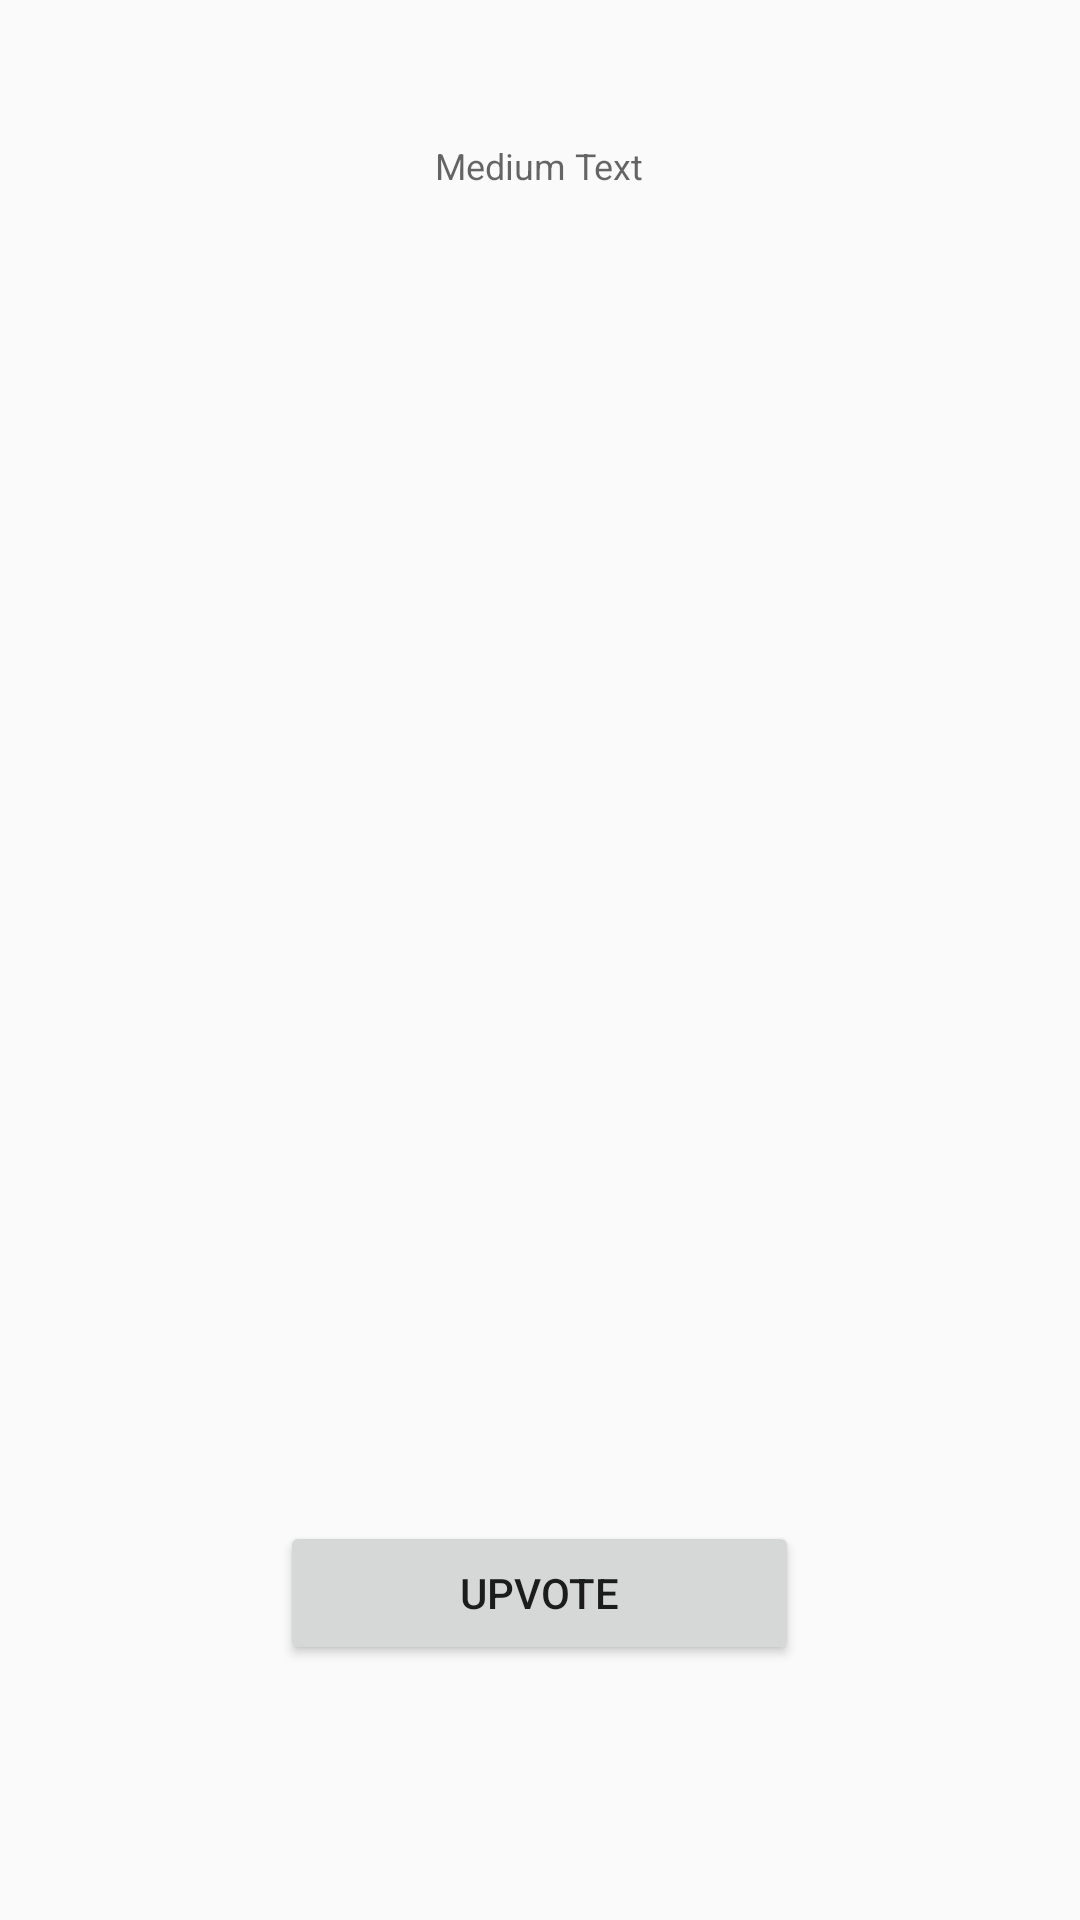

Here is an Android app screen rendered from its layout file. Give the layout XML and the strings, colors and styles it references.
<!-- AndroidManifest.xml: application theme AppTheme -->
<!-- res/layout/card_item.xml -->
<?xml version="1.0" encoding="utf-8"?>
<RelativeLayout xmlns:android="http://schemas.android.com/apk/res/android"
    android:id="@+id/card_layout"
    android:layout_width="fill_parent"
    android:layout_height="wrap_content"
    android:layout_marginLeft="@dimen/margin_card"
    android:layout_marginRight="@dimen/margin_card"
    android:background="@drawable/custom_card_item"
    android:clickable="true"
    android:minHeight="130dp"
    android:orientation="vertical">

    <RelativeLayout
        android:id="@+id/cardlist_title"
        android:layout_width="wrap_content"
        android:layout_height="wrap_content">

    </RelativeLayout>

    <TextView
        android:id="@+id/carditem_txt_description"
        android:layout_width="wrap_content"
        android:layout_height="wrap_content"
        android:clickable="true"
        android:text="Medium Text"
        android:textSize="12dp"
        android:textAppearance="?android:attr/textAppearanceMedium"
        android:layout_marginLeft="@dimen/margin_card"
        android:layout_marginRight="@dimen/margin_card"
        android:textAlignment="center"
        android:layout_below="@+id/carditem_txt_title"
        android:layout_centerHorizontal="true"
        android:textColor="@color/md_black_1000"/>

    <Button
        android:id="@+id/carditem_btn_upvote"
        android:layout_width="wrap_content"
        android:layout_height="wrap_content"
        android:text="@string/upvote"
        android:layout_marginBottom="85dp"
        android:layout_alignParentBottom="true"
        android:layout_centerHorizontal="true"
        android:paddingLeft="60dp"
        android:paddingRight="60dp"/>

    <TextView
        android:id="@+id/carditem_txt_title"
        android:layout_width="wrap_content"
        android:layout_height="wrap_content"
        android:padding="@dimen/margin_card"
        android:textAlignment="center"
        android:textSize="20dp"
        android:layout_alignParentTop="true"
        android:layout_alignParentStart="true"
        android:layout_alignParentEnd="true"
        android:textColor="@color/md_black_1000"/>

</RelativeLayout>
<!-- resources referenced by this layout -->
<resources>
  <dimen name="margin_card">10dp</dimen>
  <!-- drawable custom_card_item (drawable) -->
  <?xml version="1.0" encoding="utf-8"?>
  <shape xmlns:android="http://schemas.android.com/apk/res/android">
      <solid android:color="@color/md_blue_grey_200"/>
      <corners android:radius="5dp"/>
  </shape>
  <string name="upvote">upvote</string>
  <style name="AppTheme" parent="Theme.AppCompat.Light.NoActionBar">
          
          <item name="colorPrimary">@color/colorPrimary</item>
          <item name="colorPrimaryDark">@color/colorPrimaryDark</item>
          <item name="colorAccent">@color/md_blue_400</item>
  
          <item name="windowNoTitle">true</item>
      </style>
  <color name="colorPrimary">#3F51B5</color>
  <color name="colorPrimaryDark">#303F9F</color>
</resources>
